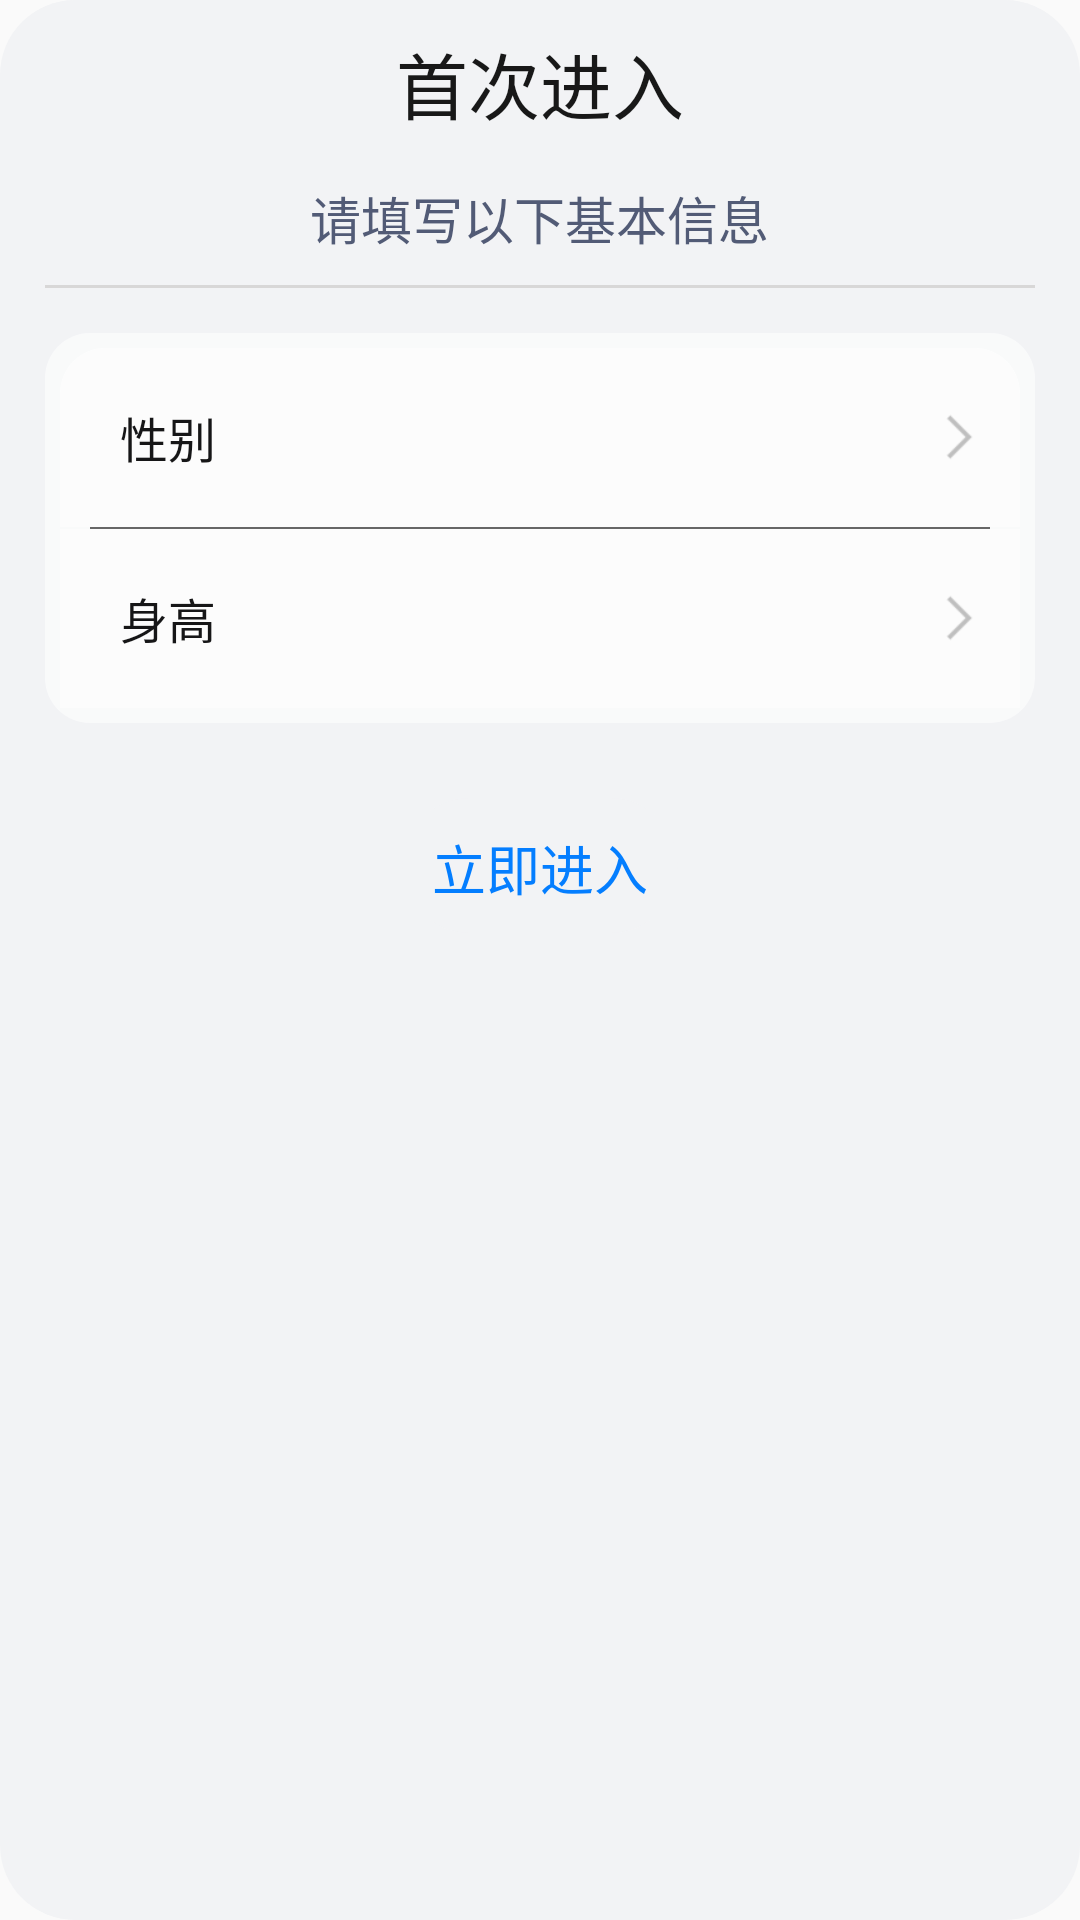

The Android layout XML behind this screen, and the referenced resources:
<!-- AndroidManifest.xml: application theme AppTheme -->
<!-- res/layout/custom_center_popup.xml -->
<?xml version="1.0" encoding="utf-8"?>
<LinearLayout xmlns:android="http://schemas.android.com/apk/res/android"
    android:layout_width="match_parent"
    android:layout_height="wrap_content"

    android:background="@drawable/popbackground"
    android:orientation="vertical">



    <LinearLayout
        android:layout_width="match_parent"
        android:layout_height="wrap_content"
        android:gravity="center"
        android:orientation="vertical">

        <TextView
            android:layout_width="wrap_content"
            android:layout_height="wrap_content"
            android:layout_marginTop="10dp"
            android:layout_marginBottom="10dp"
            android:text="首次进入"
            android:textColor="#181818"
            android:textSize="24sp"/>
        <TextView
            android:layout_width="wrap_content"
            android:layout_height="wrap_content"
            android:layout_marginTop="5dp"
            android:layout_marginBottom="10dp"
            android:text="请填写以下基本信息"
            android:textColor="@color/text_recommend"
            android:textSize="@dimen/text_size_17sp"/>

    </LinearLayout>
    <View
        android:layout_width="match_parent"
        android:layout_height="1dp"
        android:background="#D8D7D7"
        android:layout_marginLeft="15dp"
        android:layout_marginRight="15dp"/>

    <LinearLayout
        android:layout_width="match_parent"
        android:layout_height="130dp"
        android:layout_marginTop="15dp"
        android:layout_marginLeft="15dp"
        android:layout_marginRight="15dp"
        android:orientation="vertical"
        android:background="@drawable/circle_white">
        <RelativeLayout
            android:id="@+id/pop_gender"
            android:layout_width="match_parent"
            android:layout_height="0dp"
            android:layout_weight="1"
            android:layout_marginTop="5dp"
            android:layout_marginLeft="5dp"
            android:layout_marginRight="5dp"
            android:background="@drawable/circle_white_gray_up">

            <TextView
                android:layout_width="wrap_content"
                android:layout_height="wrap_content"
                android:text="性别"
                android:textColor="@color/blacktext"
                android:textSize="@dimen/text_size_16sp"
                android:layout_centerVertical="true"
                android:layout_marginLeft="20dp"/>
            <TextView
                android:background="@null"
                android:layout_width="wrap_content"
                android:layout_height="wrap_content"
                android:text=""
                android:id="@+id/data_gender"
                android:textColor="@color/gray"
                android:layout_centerVertical="true"
                android:layout_toLeftOf="@+id/gender_vector"
                android:layout_marginRight="5dp"
                android:textSize="@dimen/text_size_14sp"
                />

            <ImageView
                android:layout_width="20dp"
                android:layout_height="20dp"
                android:id="@+id/gender_vector"
                android:src="@drawable/right_vector_gray"
                android:layout_alignParentRight="true"
                android:layout_centerVertical="true"
                android:layout_marginRight="10dp"
                />

        </RelativeLayout>
        <View
            android:layout_width="match_parent"
            android:layout_height="0.5dp"
            android:background="@color/gray"
            android:layout_marginLeft="15dp"
            android:layout_marginRight="15dp"/>
        <RelativeLayout
            android:id="@+id/pop_height"
            android:layout_width="match_parent"
            android:layout_height="0dp"
            android:layout_weight="1"
            android:layout_marginLeft="5dp"
            android:layout_marginRight="5dp"
            android:layout_marginBottom="5dp"
            android:background="@drawable/circle_white_gray_inside"
            android:orientation="horizontal">

            <TextView
                android:layout_width="wrap_content"
                android:layout_height="wrap_content"
                android:text="身高"
                android:textColor="@color/blacktext"
                android:textSize="@dimen/text_size_16sp"
                android:layout_centerVertical="true"
                android:layout_marginLeft="20dp"/>
            <TextView
                android:layout_width="wrap_content"
                android:layout_height="wrap_content"
                android:text=""
                android:id="@+id/data_height"
                android:textColor="@color/gray"
                android:layout_centerVertical="true"
                android:layout_toLeftOf="@+id/height_vector"
                android:layout_marginRight="5dp"
                android:textSize="@dimen/text_size_14sp"
                />

            <ImageView
                android:layout_width="20dp"
                android:layout_height="20dp"
                android:id="@+id/height_vector"
                android:src="@drawable/right_vector_gray"
                android:layout_alignParentRight="true"
                android:layout_centerVertical="true"
                android:layout_marginRight="10dp"
                />
        </RelativeLayout>


    </LinearLayout>


        <RelativeLayout
            android:layout_marginTop="25dp"
            android:layout_marginBottom="15dp"
            android:layout_width="match_parent"
            android:layout_height="45dp">

            <LinearLayout
                android:id="@+id/pop_confirm"
                android:layout_width="wrap_content"
                android:layout_height="match_parent"
                android:background="@drawable/function2"
                android:layout_centerHorizontal="true">
                <TextView
                    android:id="@+id/comfirm_week"
                    android:layout_width="wrap_content"
                    android:layout_height="wrap_content"
                    android:text="立即进入"
                    android:textSize="18sp"
                    android:layout_marginTop="10dp"
                    android:layout_marginLeft="10dp"
                    android:layout_marginRight="10dp"
                    android:layout_marginBottom="10dp"
                    android:textColor="#047eff"
                    />
            </LinearLayout>


        </RelativeLayout>





</LinearLayout>
<!-- resources referenced by this layout -->
<resources>
  <color name="blacktext">#161617</color>
  <color name="gray">#676767</color>
  <color name="text_recommend">#525B76</color>
  <dimen name="text_size_14sp">14sp</dimen>
  <dimen name="text_size_16sp">16sp</dimen>
  <dimen name="text_size_17sp">17sp</dimen>
  <!-- drawable circle_white (drawable) -->
  <?xml version="1.0" encoding="utf-8"?>
  <shape android:shape="rectangle"
      xmlns:android="http://schemas.android.com/apk/res/android" >
      <solid
          android:color="#95ffffff"/>
      <corners android:radius="15dp"/>
  
  </shape>
  <!-- drawable circle_white_gray_inside (drawable) -->
  <?xml version="1.0" encoding="utf-8"?>
  <selector xmlns:android="http://schemas.android.com/apk/res/android">
      <item android:state_pressed="false">
          <shape
              android:shape="rectangle">
              <solid android:color="#90ffffff"/>
  
          </shape>
  
      </item>
      <item android:state_pressed="true">
          <shape
              android:shape="rectangle">
              <solid android:color="#90f2f2f2"/>
  
          </shape>
  
      </item>
  </selector>
  <!-- drawable circle_white_gray_up (drawable) -->
  <?xml version="1.0" encoding="utf-8"?>
  <selector xmlns:android="http://schemas.android.com/apk/res/android">
      <item android:state_pressed="false">
          <shape
              android:shape="rectangle">
              <solid android:color="#90ffffff"/>
              <corners android:topLeftRadius="15dp"
                  android:topRightRadius="15dp"/>
          </shape>
  
      </item>
      <item android:state_pressed="true">
          <shape
              android:shape="rectangle">
              <solid android:color="#90f2f2f2"/>
              <corners android:topLeftRadius="15dp"
                  android:topRightRadius="15dp"/>
          </shape>
  
      </item>
  </selector>
  <!-- drawable function2 (drawable) -->
  <?xml version="1.0" encoding="utf-8"?>
  <selector xmlns:android="http://schemas.android.com/apk/res/android">
      <item android:state_pressed="false">
          <shape
              android:shape="rectangle">
              <solid android:color="#f2f3f5"/>
              <corners android:radius="25dp"/>
          </shape>
  
      </item>
      <item android:state_pressed="true">
          <shape
              android:shape="rectangle">
              <solid android:color="#BBBBBB"/>
              <corners android:radius="25dp"/>
          </shape>
  
      </item>
  </selector>
  <!-- drawable popbackground (drawable) -->
  <?xml version="1.0" encoding="utf-8"?>
  <shape xmlns:android="http://schemas.android.com/apk/res/android"
      android:shape="rectangle">
  
      <solid android:color="#f2f3f5"/>
      <corners android:radius="25dp"/>
  
  </shape>
  <!-- drawable right_vector_gray: png bitmap (drawable, 335 bytes) -->
  <style name="AppTheme" parent="Theme.AppCompat.Light.NoActionBar">
          
          <item name="colorPrimary">@color/colorPrimary</item>
          <item name="colorPrimaryDark">@color/colorPrimaryDark</item>
          <item name="colorAccent">@color/colorAccent</item>
          <item name="android:windowTranslucentNavigation">true</item>
          <item name="android:windowTranslucentStatus">true</item>
          
          <item name="android:statusBarColor">@android:color/transparent</item>
  
      </style>
  <color name="colorPrimary">#6200EE</color>
  <color name="colorPrimaryDark">#3700B3</color>
  <color name="colorAccent">#03DAC5</color>
</resources>
